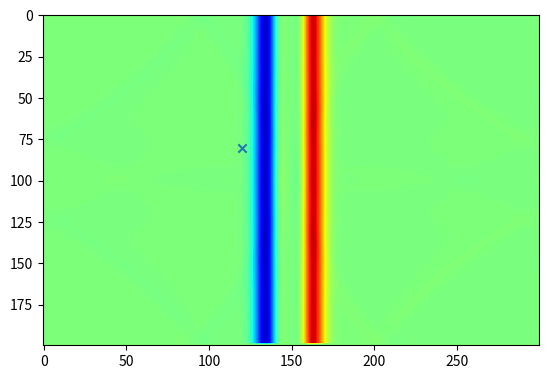
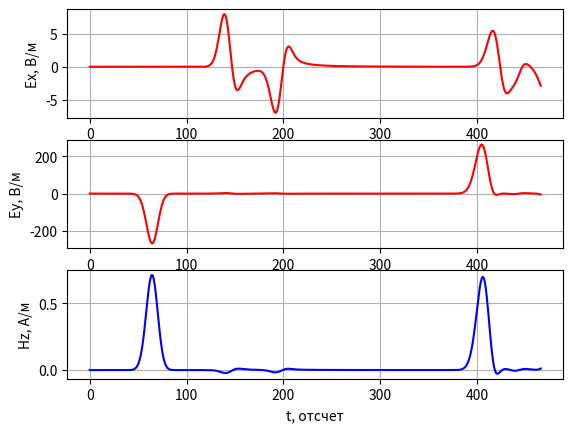

Source code (Python) for these figures, in order:
# -*- coding: utf-8 -*-
'''
Двумерный FDTD. Версия 1.0
Поляризация TEz. Граничные условия - PEC
'''

import matplotlib.pyplot as plt
import numpy

if __name__ == '__main__':
    # Шаг сетки (d = dx = dy)
    d = 1e-3

    # Время моделирования в секундах
    maxTime_sec = 1.1e-9

    # Размер области моделирования в метрах
    sizeX_m = 0.3
    sizeY_m = 0.2

    # Положение точечного источника в метрах
    port_x_m = 0.15

    # Положение пробника в метрах
    probe_x_m = 0.12
    probe_y_m = 0.08

    # Параметры гауссова сигнала
    gauss_width_sec = 2e-11
    gauss_delay_sec = 2.5 * gauss_width_sec

    # Физические константы
    # Магнитная постоянная
    mu0 = numpy.pi * 4e-7

    # Электрическая постоянная
    eps0 = 8.854187817e-12

    # Скорость света в вакууме
    c = 1.0 / numpy.sqrt(mu0 * eps0)

    # Расчет "дискретных" параметров моделирования
    # "Одномерный" аналог числа Куранта для случая 2D
    Cdtds = 1.0 / numpy.sqrt(2.0)

    dt = d / c * Cdtds

    # Волновое сопротивление свободного пространства
    W0 = 120 * numpy.pi

    # Время расчета в отсчетах
    maxTime = int(numpy.ceil(maxTime_sec / dt))

    # Размер области моделирования в отсчетах
    sizeX = int(numpy.ceil(sizeX_m / d))
    sizeY = int(numpy.ceil(sizeY_m / d))

    # Положение точки возбуждения
    port_x = int(numpy.ceil(port_x_m / d))

    # Положение пробника
    probe_x = int(numpy.ceil(probe_x_m / d))
    probe_y = int(numpy.ceil(probe_y_m / d))

    gauss_width = gauss_width_sec / dt
    gauss_delay = gauss_delay_sec / dt

    # Компоненты поля
    Ex = numpy.zeros((sizeX, sizeY))
    Ey = numpy.zeros((sizeX, sizeY))
    Hz = numpy.zeros((sizeX, sizeY))

    # Параметры среды
    # Диэлектрическая проницаемость среды
    eps = numpy.ones((sizeX, sizeY))

    # Магнитная проницаемость среды
    mu = numpy.ones((sizeX, sizeY))

    # Проводимость среды
    sigma = numpy.zeros((sizeX, sizeY))

    # "Магнитная проводимость" среды
    sigma_m = numpy.zeros((sizeX, sizeY))

    # Коэффициенты для конечно-разностной схемы
    loss_m = sigma_m * dt / (2 * mu * mu0)
    loss = sigma * dt / (2 * eps * eps0)

    Chzh = (1 - loss_m) / (1 + loss_m)

    Chze = 1 / (1 + loss_m) * (dt / (mu * mu0 * d))

    Cexe = (1 - loss) / (1 + loss)

    Cexh = 1 / (1 + loss) * (dt / (eps * eps0 * d))

    Ceye = Cexe
    Ceyh = Cexh

    # Какую компоненту поля будем отображать
    visualize_field = Ey

    # Поле, зарегистрированное в датчике в зависимости от времени
    probeTimeEx = numpy.zeros(maxTime)
    probeTimeEy = numpy.zeros(maxTime)
    probeTimeHz = numpy.zeros(maxTime)

    plt.ion()
    fig = plt.figure()

    for t in range(maxTime):
        Hz[:-1, :-1] = (Chzh[:-1, :-1] * Hz[:-1, :-1] +
                        Chze[:-1, :-1] * (Ex[:-1, 1:] - Ex[:-1, :-1] -
                                          (Ey[1:, :-1] - Ey[:-1, :-1])))

        Ex[:-1, 1:-1] = (Cexe[:-1, 1:-1] * Ex[:-1, 1:-1] +
                         Cexh[:-1, 1:-1] * (Hz[:-1, 1:-1] - Hz[:-1, :-2]))

        Ey[1:-1, :-1] = (Ceye[1:-1, :-1] * Ey[1:-1, :-1] -
                         Ceyh[1:-1, :-1] * (Hz[1:-1, :-1] - Hz[:-2, :-1]))

        Hz[port_x, 1:-2] += numpy.exp(-(t - gauss_delay) ** 2 / (gauss_width ** 2))

        probeTimeEx[t] = Ex[probe_x, probe_y]
        probeTimeEy[t] = Ey[probe_x, probe_y]
        probeTimeHz[t] = Hz[probe_x, probe_y]

        if t % 2 == 0:
            plt.clf()
            plt.imshow(visualize_field.transpose(), vmin=-300.0, vmax=300.0, cmap='jet')
            plt.scatter([probe_x], [probe_y], marker='x')
            plt.draw()
            plt.pause(0.01)

    plt.ioff()
    plt.figure()
    plt.subplot(3, 1, 1)
    plt.plot(probeTimeEx, 'r')
    plt.xlabel('t, отсчет')
    plt.ylabel('Ex, В/м')
    plt.grid()

    plt.subplot(3, 1, 2)
    plt.plot(probeTimeEy, 'r')
    plt.xlabel('t, отсчет')
    plt.ylabel('Ey, В/м')
    plt.grid()

    plt.subplot(3, 1, 3)
    plt.plot(probeTimeHz, 'b')
    plt.xlabel('t, отсчет')
    plt.ylabel('Hz, А/м')
    plt.grid()

    plt.show()
